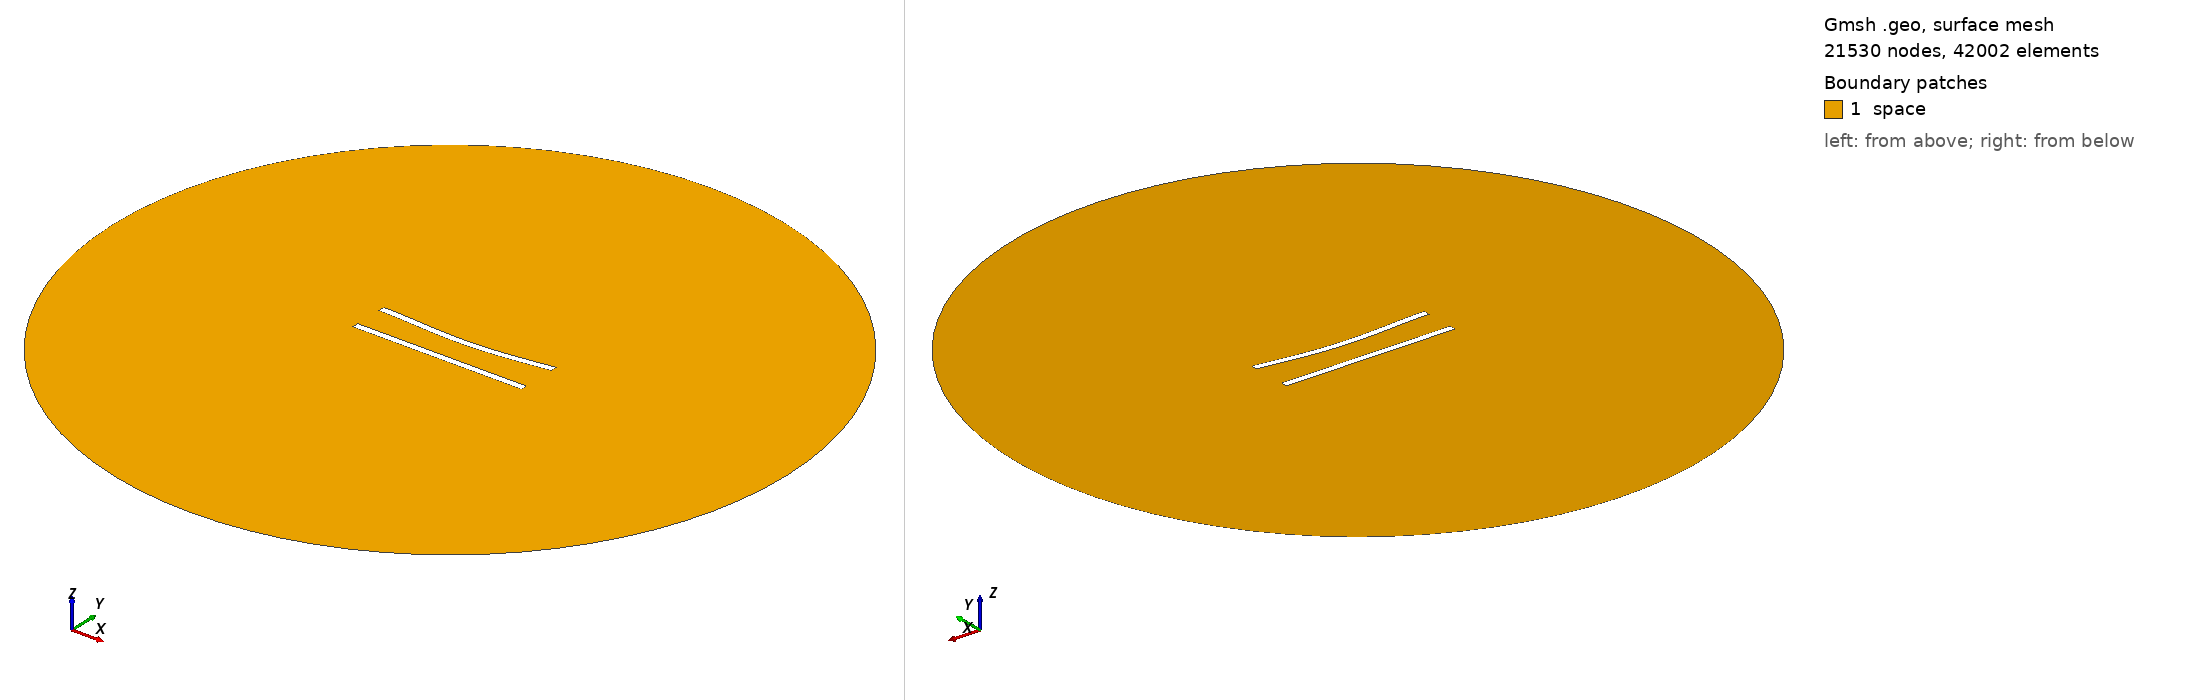

Gmsh geometry script, surface-meshed: 21530 nodes, 42002 surface elements. Boundary patches (legend numbers): 1 space. Left view from above one corner, right view from below the opposite corner. Legend entries are the model's physical surfaces. The drawing asked Gmsh for element sizes between 1% and 20% of the model's largest extent; the script's own settings can give other sizes.

=== 32.geo (drawn) ===
//---------------------------------------
// Geometry kernel
//---------------------------------------

SetFactory("OpenCASCADE");



//---------------------------------------
// Parameters of the geometry
//---------------------------------------

// Overetch of the upper plate
overetch = 0.0;

// Distance between the plates
distance = 20.0;

// Discretization over the x axis (for the deformation)
nx = 50; 

// Length of the plate
L = 100 - overetch; 

// Number of modes
n = 4; 

// 1st mode coefficient
coeff(1) = 0.0;
beta(1) = 0.596864 * 3.1415926535 / L;

// 2nd mode coefficient
coeff(2) = -1.5;
beta(2) = 1.49418 * 3.1415926535 / L;

// 3rd mode coefficient
coeff(3) = 0.0;
beta(3) = 2.50025 * 3.1415926535 / L;

// 4th mode coefficient
coeff(4) = 0.0;
beta(4) = 3.49999 * 3.1415926535 / L;



//---------------------------------------
// Upper plate (deformed rectangle)
//---------------------------------------

// Coordiantes of the upper plate
xmin = -50;
xmax = 50 - overetch;

// Height of the upper plate
yheight = 4 - 2 * overetch;

// Indexes of the points
UpperID[] = {};
LowerID[] = {};
LeftID[] = {};
RightID[] = {};

// Point index
p = 1;

// Horizontal edges
For i In {1:nx}
    x = xmin + (i-1)*(xmax - xmin)/(nx-1);

    y_bottom = distance / 2 + overetch;
    For j In {1:n}
        C = (Cosh(beta(j)*L) + Cos(beta(j)*L)) / (Sinh(beta(j)*L) + Sin(beta(j)*L));
        y_bottom  = y_bottom + coeff(j) * (Cosh(beta(j)*(x+50)) - Cos(beta(j)*(x+50)) - C * (Sinh(beta(j)*(x+50)) - Sin(beta(j)*(x+50))));
    EndFor

    y_top = y_bottom + yheight;

    Point(p) = {x, y_top, 0, 1.0};
    UpperID[i] = p;
    p = p + 1;

    Point(p) = {x, y_bottom, 0, 1.0};
    LowerID[i] = p;
    p = p + 1;
EndFor

// Create point lists
UpperPts[] = {}; LowerPts[] = {};
For i In {1:nx}
  UpperPts[] += {UpperID[i]};
  LowerPts[] += {LowerID[i]};
EndFor

// Build splines
Spline(1) = {UpperPts[]};
Spline(2) = {LowerPts[]};
Line(3) = {LowerPts[nx-1], UpperPts[nx-1]};
Line(4) = {LowerPts[0], UpperPts[0]};

// Build the plane surface
Curve Loop(1) = {2, 3, -1, -4};
Plane Surface(1) = {1};



//---------------------------------------
// Lower plate (rectangle)
//---------------------------------------

// Vertices
Point(1001) = {-50, -distance/2, 0, 1.0};
Point(1002) = { 50, -distance/2, 0, 1.0};
Point(1003) = { 50,  -distance/2 + 4, 0, 1.0};
Point(1004) = {-50,  -distance/2 + 4, 0, 1.0};

// Edges
Line(5) = {1001, 1002};
Line(6) = {1002, 1003};
Line(7) = {1003, 1004};
Line(8) = {1004, 1001};

// Plane surface
Line Loop(2) = {5, 6, 7, 8};
Plane Surface(2) = {2}; 



//---------------------------------------
// Outer (fictious) boundary
//---------------------------------------

// Points
Point(1005) = {0, 0, 0};       // Center
Point(1006) = {200, 0, 0};     // Start point
Point(1007) = {0, 200, 0};     // 90 degrees
Point(1008) = {-200, 0, 0};    // 180 degrees
Point(1009) = {0, -200, 0};    // 270 degrees

// Circle arcs (each needs start, center, end)
Circle(9) = {1006, 1005, 1007};
Circle(10) = {1007, 1005, 1008};
Circle(11) = {1008, 1005, 1009};
Circle(12) = {1009, 1005, 1006};

// Plane surface for the entire domain
Curve Loop(3) = {9, 10, 11, 12};
Surface(3) = {3};

// Subtract the plates from the whole domain to obtain the actual domain where we want to solve the equations
BooleanDifference{ Surface{3}; Delete; }{ Surface{1}; Surface{2}; Delete; }




//---------------------------------------
// Transfinite Lines/Curves
//---------------------------------------

// Set the number of points on the boundaries
r = 6;
d = 0.15;

// Plates
Transfinite Curve {1} = 50*r/4 Using Progression 1;
Transfinite Line {2} = 50*r Using Progression 1;
Transfinite Curve {3, 4} = 2*r Using Progression 1+d;
Transfinite Line {5} = 50*r/4 Using Progression 1;
Transfinite Line {7} = 50*r Using Progression 1;
Transfinite Line {6} = 2*r Using Progression 1-d;
Transfinite Line {8} = 2*r Using Progression 1+d;

// Outer boundary
Transfinite Line {9, 10, 11, 12} = 20 Using Progression 1;



//---------------------------------------
// Physical groups
//---------------------------------------                

// Physical curves (boundaries)
Physical Line("force_segment", 10) = {2};
Physical Line("upper_plate", 11) = {1, 3, 4};
Physical Line("lower_plate", 12) = {5, 6, 7, 8};
Physical Line("boundary", 20) = {9, 10, 11, 12};

// Physical Surfaces
Physical Surface("space", 30) = {3};



//---------------------------------------
// 6. Generate the Mesh
//---------------------------------------

// 2D mesh generation
Mesh 2;
